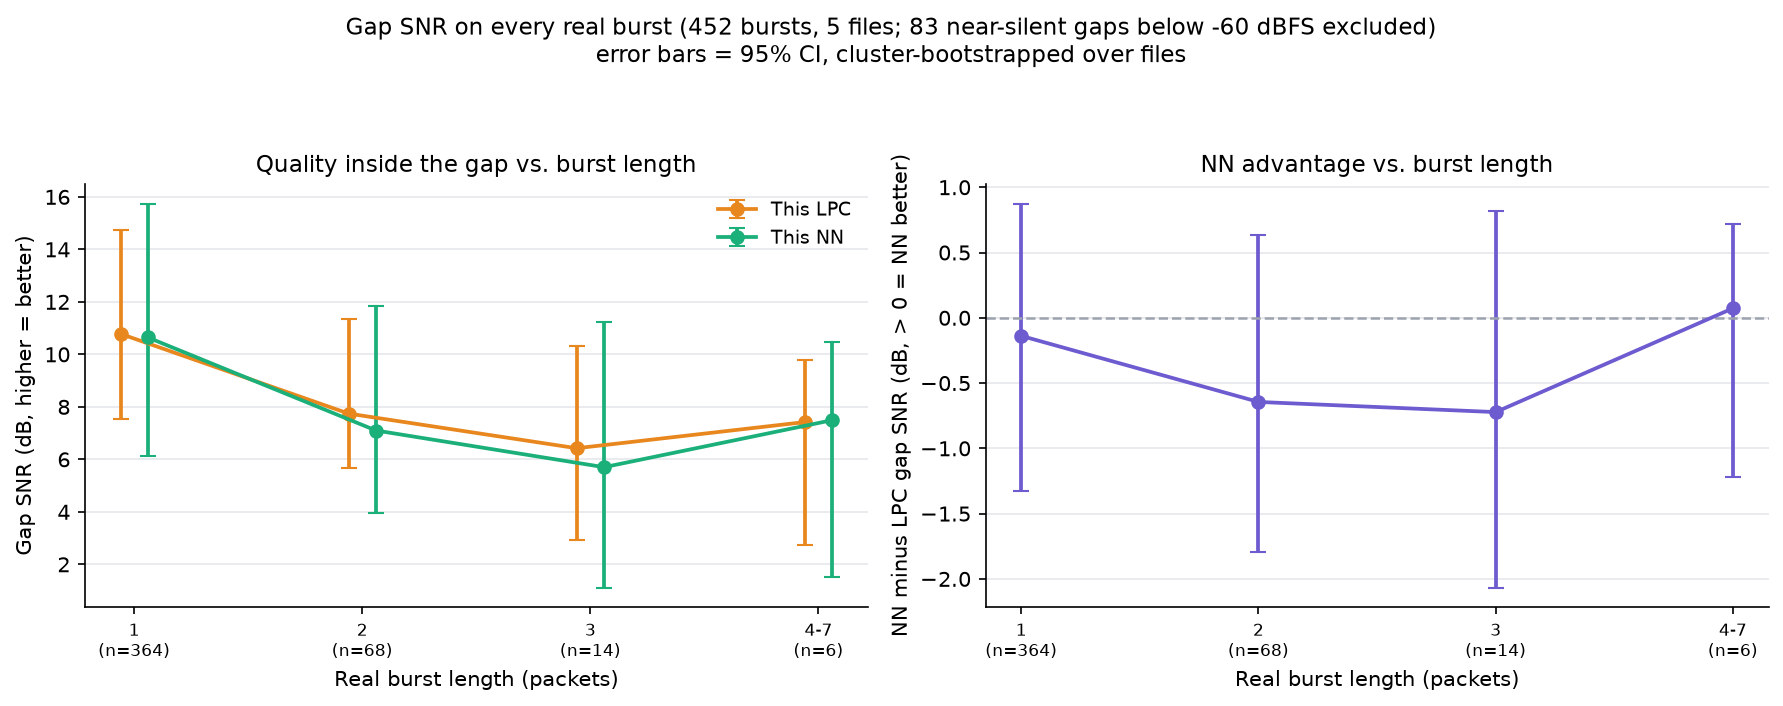

Values plotted in this chart, from the file beside it:
burst_length_bin, n_bursts, n_files, gap_snr_lpc_mean, gap_snr_lpc_ci_low, gap_snr_lpc_ci_high, gap_snr_nn_mean, gap_snr_nn_ci_low, gap_snr_nn_ci_high, nn_advantage_mean, nn_advantage_ci_low, nn_advantage_ci_high, nn_win_rate_pct
1, 364, 5, 10.78, 7.538, 14.75, 10.65, 6.146, 15.74, -0.1385, -1.323, 0.8746, 50.27
2, 68, 5, 7.743, 5.68, 11.34, 7.099, 3.975, 11.84, -0.6444, -1.794, 0.6346, 38.24
3, 14, 4, 6.424, 2.917, 10.32, 5.702, 1.116, 11.23, -0.7223, -2.066, 0.8187, 42.86
4-7, 6, 2, 7.42, 2.721, 9.769, 7.493, 1.501, 10.49, 0.07282, -1.22, 0.7191, 66.67
